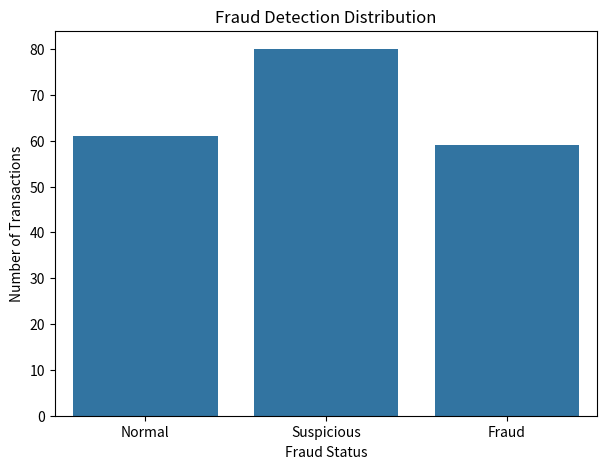
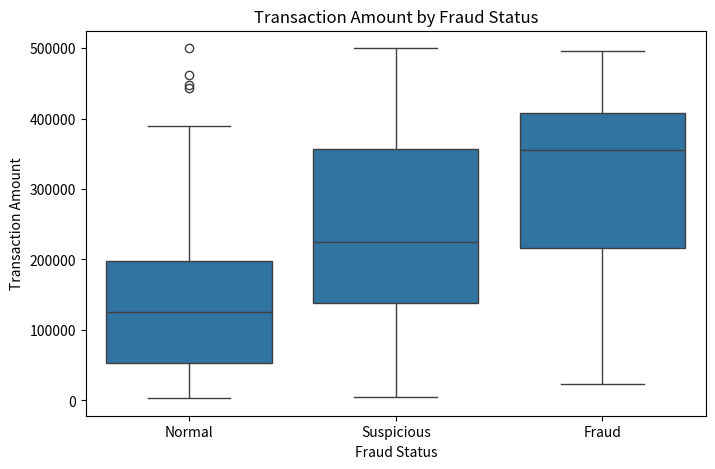
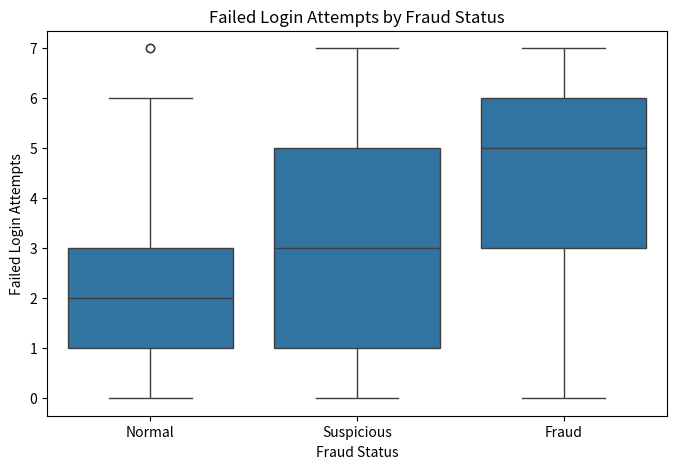

Write the Python code that produced these figures, in order.
# CELL 1: Import required libraries

import pandas as pd
import numpy as np
import matplotlib.pyplot as plt
import seaborn as sns

pd.set_option('display.max_columns', None)

print("Libraries imported successfully.")

# CELL 2: Create realistic transaction-related master lists

np.random.seed(42)

customer_names = [
    "Aarav Sharma", "Priya Mehta", "Rohan Verma", "Neha Gupta",
    "Karan Malhotra", "Ananya Singh", "Vikram Rao", "Sneha Iyer",
    "Rahul Nair", "Meera Joshi"
]

cities = [
    "Delhi", "Mumbai", "Bengaluru", "Hyderabad",
    "Pune", "Chennai", "Kolkata", "Noida"
]

transaction_types = [
    "UPI", "Credit Card", "Debit Card", "Net Banking", "ATM Withdrawal"
]

device_types = [
    "Mobile", "Laptop", "Desktop", "Tablet"
]

print("Master lists created successfully.")

# CELL 3: Generate synthetic banking transaction dataset

n = 200

df = pd.DataFrame({
    "Transaction_ID": range(5001, 5001 + n),
    "Customer_Name": np.random.choice(customer_names, n),
    "Customer_City": np.random.choice(cities, n),
    "Transaction_Amount": np.random.randint(100, 500000, n),
    "Transaction_Type": np.random.choice(transaction_types, n),
    "Device_Type": np.random.choice(device_types, n),
    "Hour_of_Transaction": np.random.randint(0, 24, n),
    "Transactions_Last_24Hrs": np.random.randint(1, 30, n),
    "International_Transaction": np.random.choice([0, 1], n),
    "Failed_Login_Attempts": np.random.randint(0, 8, n),
    "Account_Age_Years": np.random.randint(0, 15, n)
})

df.head(10)

# CELL 4: Create fraud detection logic
# This is a simplified rule-based fraud analytics model.

fraud_probability = []
fraud_flag = []
fraud_reason = []
bank_action = []

for index, row in df.iterrows():

    score = 0
    reasons = []

    # Large transaction amount
    if row["Transaction_Amount"] > 200000:
        score += 0.25
        reasons.append("Very high transaction amount")

    # Late night transaction
    if row["Hour_of_Transaction"] >= 1 and row["Hour_of_Transaction"] <= 4:
        score += 0.15
        reasons.append("Late night transaction")

    # Many transactions in short time
    if row["Transactions_Last_24Hrs"] > 20:
        score += 0.20
        reasons.append("Unusual transaction frequency")

    # International transaction
    if row["International_Transaction"] == 1:
        score += 0.20
        reasons.append("International transaction")

    # Multiple failed login attempts
    if row["Failed_Login_Attempts"] >= 4:
        score += 0.20
        reasons.append("Multiple failed login attempts")

    fraud_probability.append(round(score, 2))

    # Fraud classification
    if score >= 0.60:
        fraud_flag.append("Fraud")
        bank_action.append("Block transaction and trigger investigation")

    elif score >= 0.35:
        fraud_flag.append("Suspicious")
        bank_action.append("Manual verification required")

    else:
        fraud_flag.append("Normal")
        bank_action.append("Allow transaction")

    fraud_reason.append(", ".join(reasons) if reasons else "Normal customer behavior")

df["Fraud_Probability"] = fraud_probability
df["Fraud_Status"] = fraud_flag
df["Fraud_Reason"] = fraud_reason
df["Bank_Action"] = bank_action

df.head(10)

# CELL 5: View complete fraud analytics profile

selected_columns = [
    "Transaction_ID", "Customer_Name", "Customer_City",
    "Transaction_Amount", "Transaction_Type", "Device_Type",
    "Hour_of_Transaction", "Transactions_Last_24Hrs",
    "International_Transaction", "Failed_Login_Attempts",
    "Fraud_Probability", "Fraud_Status",
    "Fraud_Reason", "Bank_Action"
]

df[selected_columns].head(10)

# CELL 6: Fraud status distribution

fraud_distribution = df["Fraud_Status"].value_counts()

print("Fraud Status Distribution:")
print(fraud_distribution)

# CELL 7: Visualize fraud status distribution

plt.figure(figsize=(7,5))
sns.countplot(data=df, x="Fraud_Status", order=["Normal", "Suspicious", "Fraud"])
plt.title("Fraud Detection Distribution")
plt.xlabel("Fraud Status")
plt.ylabel("Number of Transactions")
plt.show()

# CELL 8: Analyze transaction amount by fraud status

plt.figure(figsize=(8,5))
sns.boxplot(data=df, x="Fraud_Status", y="Transaction_Amount",
            order=["Normal", "Suspicious", "Fraud"])
plt.title("Transaction Amount by Fraud Status")
plt.xlabel("Fraud Status")
plt.ylabel("Transaction Amount")
plt.show()

# CELL 9: Analyze failed login attempts

plt.figure(figsize=(8,5))
sns.boxplot(data=df, x="Fraud_Status", y="Failed_Login_Attempts",
            order=["Normal", "Suspicious", "Fraud"])
plt.title("Failed Login Attempts by Fraud Status")
plt.xlabel("Fraud Status")
plt.ylabel("Failed Login Attempts")
plt.show()

# CELL 10: Identify highly suspicious transactions

high_risk_transactions = df[df["Fraud_Status"] == "Fraud"]

high_risk_transactions[selected_columns].head(10)

# CELL 11: Create transaction explanation function

def explain_transaction(transaction_id):

    transaction = df[df["Transaction_ID"] == transaction_id]

    if transaction.empty:
        print("Transaction ID not found.")
        return

    row = transaction.iloc[0]

    print("Transaction Fraud Analysis")
    print("--------------------------")
    print(f"Customer Name: {row['Customer_Name']}")
    print(f"Transaction Amount: ₹{row['Transaction_Amount']}")
    print(f"Transaction Type: {row['Transaction_Type']}")
    print(f"Hour of Transaction: {row['Hour_of_Transaction']}")
    print(f"Transactions in Last 24 Hours: {row['Transactions_Last_24Hrs']}")
    print(f"International Transaction: {row['International_Transaction']}")
    print(f"Failed Login Attempts: {row['Failed_Login_Attempts']}")
    print(f"Fraud Probability: {row['Fraud_Probability']}")
    print(f"Fraud Status: {row['Fraud_Status']}")
    print(f"Fraud Reason: {row['Fraud_Reason']}")
    print(f"Recommended Bank Action: {row['Bank_Action']}")

# Example
explain_transaction(5001)

# CELL 12: Export fraud detection dataset

df.to_csv("synthetic_fraud_detection_dataset.csv", index=False)

print("Fraud detection dataset exported successfully.")

# CELL 13: Download dataset in Google Colab

try:
    from google.colab import files
    files.download("synthetic_fraud_detection_dataset.csv")
except ImportError:
    print("Download works only in Google Colab.")
    print("Dataset saved locally.")

# CELL 14: Create fraud summary report

summary_report = df.groupby("Fraud_Status").agg(
    Total_Transactions=("Transaction_ID", "count"),
    Average_Transaction_Amount=("Transaction_Amount", "mean"),
    Average_Failed_Logins=("Failed_Login_Attempts", "mean"),
    Average_Fraud_Probability=("Fraud_Probability", "mean")
).round(2)

summary_report.to_csv("fraud_summary_report.csv")

summary_report

# CELL 15: Final outcomes and industry relevance

print("LAB OUTCOMES")
print("------------")
print("1. Students created a synthetic banking transaction dataset.")
print("2. Students understood fraud detection input parameters.")
print("3. Students identified suspicious financial behavior.")
print("4. Students classified transactions into Normal, Suspicious, and Fraud categories.")
print("5. Students visualized fraud patterns using analytics.")
print("6. Students learned how AI supports fraud detection systems.")

print("\nREAL-WORLD INDUSTRY RELEVANCE")
print("-----------------------------")
print("Banks, UPI platforms, and FinTech firms use similar fraud detection systems")
print("to monitor transactions in real time, reduce financial loss, and prevent cyber fraud.")
